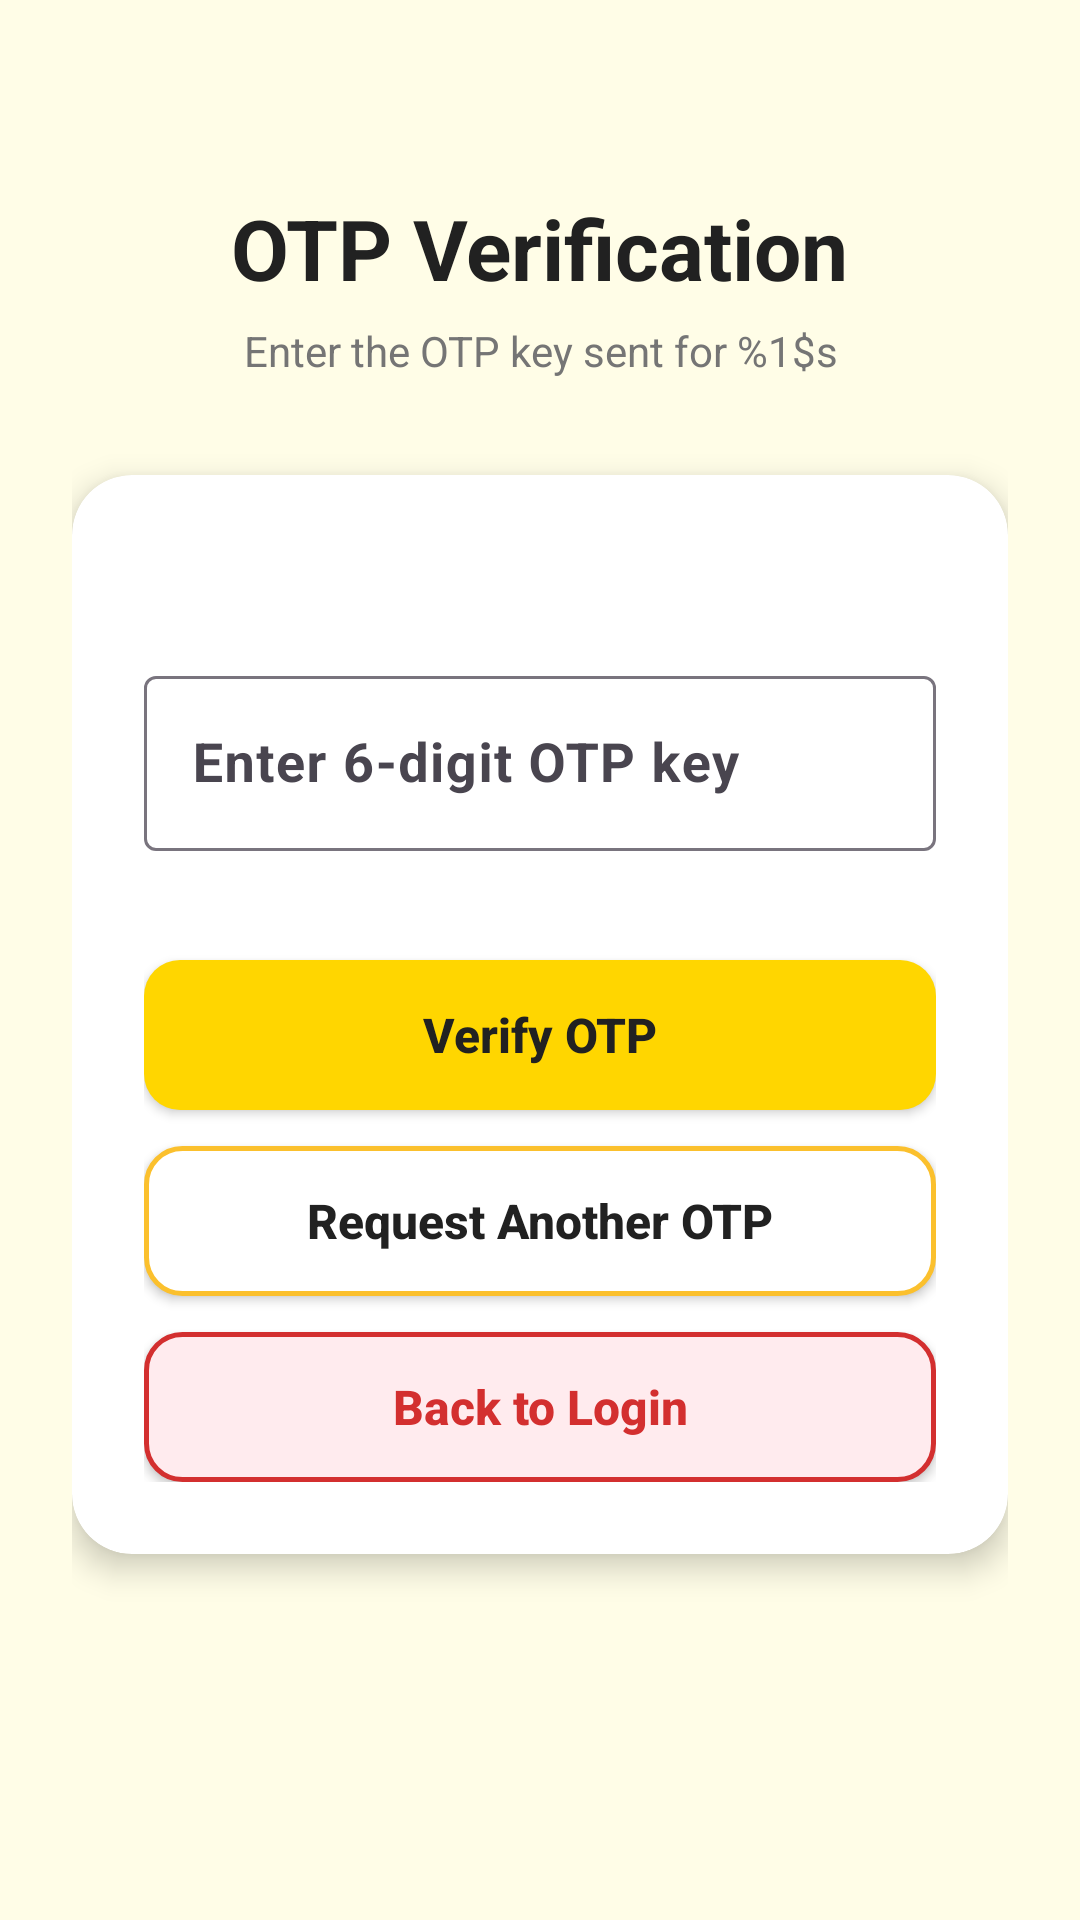

The Android layout XML behind this screen, and the referenced resources:
<!-- AndroidManifest.xml: application theme Theme.LEGASPI_EVENTDRIVEN_ACTIVITY -->
<!-- res/layout/activity_otp.xml -->
<?xml version="1.0" encoding="utf-8"?>
<androidx.constraintlayout.widget.ConstraintLayout xmlns:android="http://schemas.android.com/apk/res/android"
    xmlns:app="http://schemas.android.com/apk/res-auto"
    xmlns:tools="http://schemas.android.com/tools"
    android:id="@+id/otpRoot"
    android:layout_width="match_parent"
    android:layout_height="match_parent"
    android:background="@color/yellow_background"
    android:padding="24dp"
    tools:context=".OtpActivity">

    <LinearLayout
        android:id="@+id/headerContainer"
        android:layout_width="match_parent"
        android:layout_height="wrap_content"
        android:layout_marginTop="40dp"
        android:gravity="center"
        android:orientation="vertical"
        app:layout_constraintTop_toTopOf="parent">

        <TextView
            android:id="@+id/tvTitle"
            android:layout_width="wrap_content"
            android:layout_height="wrap_content"
            android:text="@string/otp_title"
            android:textColor="@color/text_primary"
            android:textSize="28sp"
            android:textStyle="bold" />

        <TextView
            android:id="@+id/tvSubtitle"
            android:layout_width="wrap_content"
            android:layout_height="wrap_content"
            android:layout_marginTop="6dp"
            android:gravity="center"
            android:text="@string/otp_subtitle"
            android:textColor="@color/text_secondary"
            android:textSize="14sp" />
    </LinearLayout>

    <androidx.cardview.widget.CardView
        android:id="@+id/cardOtp"
        android:layout_width="match_parent"
        android:layout_height="wrap_content"
        android:layout_marginTop="32dp"
        app:cardBackgroundColor="@color/white"
        app:cardCornerRadius="20dp"
        app:cardElevation="6dp"
        app:cardMaxElevation="10dp"
        app:layout_constraintTop_toBottomOf="@id/headerContainer">

        <LinearLayout
            android:layout_width="match_parent"
            android:layout_height="wrap_content"
            android:orientation="vertical"
            android:padding="24dp">

            <TextView
                android:id="@+id/tvTimer"
                android:layout_width="wrap_content"
                android:layout_height="wrap_content"
                android:layout_gravity="center"
                android:textColor="@color/text_primary"
                android:textSize="16sp"
                android:textStyle="bold"
                tools:text="OTP expires in: 30 seconds" />

            <com.google.android.material.textfield.TextInputLayout
                android:id="@+id/tilOtp"
                style="@style/Widget.Material3.TextInputLayout.OutlinedBox"
                android:layout_width="match_parent"
                android:layout_height="wrap_content"
                android:layout_marginTop="16dp"
                android:hint="@string/hint_otp"
                app:errorEnabled="true">

                <com.google.android.material.textfield.TextInputEditText
                    android:id="@+id/etOtp"
                    android:layout_width="match_parent"
                    android:layout_height="wrap_content"
                    android:inputType="number"
                    android:maxLength="6"
                    android:textColor="@color/text_primary"
                    android:textSize="18sp"
                    android:textStyle="bold" />
            </com.google.android.material.textfield.TextInputLayout>

            <TextView
                android:id="@+id/tvOtpError"
                android:layout_width="match_parent"
                android:layout_height="wrap_content"
                android:layout_marginTop="4dp"
                android:gravity="center"
                android:textColor="@color/cancel_red"
                android:textSize="13sp"
                android:visibility="gone"
                tools:text="OTP key has expired and is void. Please request another OTP."
                tools:visibility="visible" />

            <androidx.appcompat.widget.AppCompatButton
                android:id="@+id/btnVerifyOtp"
                android:layout_width="match_parent"
                android:layout_height="50dp"
                android:layout_marginTop="16dp"
                android:background="@drawable/bg_yellow_button"
                android:text="@string/btn_verify_otp"
                android:textAllCaps="false"
                android:textColor="@color/text_primary"
                android:textSize="16sp"
                android:textStyle="bold" />

            <androidx.appcompat.widget.AppCompatButton
                android:id="@+id/btnResendOtp"
                android:layout_width="match_parent"
                android:layout_height="50dp"
                android:layout_marginTop="12dp"
                android:background="@drawable/bg_input_field"
                android:text="@string/btn_resend_otp"
                android:textAllCaps="false"
                android:textColor="@color/text_primary"
                android:textSize="16sp"
                android:textStyle="bold" />

            <androidx.appcompat.widget.AppCompatButton
                android:id="@+id/btnBackToLogin"
                android:layout_width="match_parent"
                android:layout_height="50dp"
                android:layout_marginTop="12dp"
                android:background="@drawable/bg_cancel_button"
                android:text="@string/btn_back_to_login"
                android:textAllCaps="false"
                android:textColor="@color/cancel_red"
                android:textSize="16sp"
                android:textStyle="bold" />

        </LinearLayout>
    </androidx.cardview.widget.CardView>

</androidx.constraintlayout.widget.ConstraintLayout>
<!-- resources referenced by this layout -->
<resources>
  <color name="cancel_red">#D32F2F</color>
  <color name="text_primary">#212121</color>
  <color name="text_secondary">#757575</color>
  <color name="white">#FFFFFFFF</color>
  <color name="yellow_background">#FFFDE7</color>
  <!-- drawable bg_cancel_button (drawable) -->
  <?xml version="1.0" encoding="utf-8"?>
  <ripple xmlns:android="http://schemas.android.com/apk/res/android"
      android:color="#FFCDD2">
      <item>
          <shape android:shape="rectangle">
              <solid android:color="@color/cancel_bg" />
              <corners android:radius="12dp" />
              <stroke
                  android:width="1.5dp"
                  android:color="@color/cancel_red" />
          </shape>
      </item>
  </ripple>
  <!-- drawable bg_input_field (drawable) -->
  <?xml version="1.0" encoding="utf-8"?>
  <shape xmlns:android="http://schemas.android.com/apk/res/android"
      android:shape="rectangle">
      <solid android:color="@color/white" />
      <corners android:radius="12dp" />
      <stroke
          android:width="1.5dp"
          android:color="@color/yellow_primary" />
  </shape>
  <!-- drawable bg_yellow_button (drawable) -->
  <?xml version="1.0" encoding="utf-8"?>
  <ripple xmlns:android="http://schemas.android.com/apk/res/android"
      android:color="@color/yellow_primary_dark">
      <item>
          <shape android:shape="rectangle">
              <solid android:color="@color/yellow_accent" />
              <corners android:radius="12dp" />
          </shape>
      </item>
  </ripple>
  <string name="btn_back_to_login">Back to Login</string>
  <string name="btn_resend_otp">Request Another OTP</string>
  <string name="btn_verify_otp">Verify OTP</string>
  <string name="hint_otp">Enter 6-digit OTP key</string>
  <string name="otp_subtitle">Enter the OTP key sent for %1$s</string>
  <string name="otp_title">OTP Verification</string>
  <style name="Theme.LEGASPI_EVENTDRIVEN_ACTIVITY" parent="Base.Theme.LEGASPI_EVENTDRIVEN_ACTIVITY" />
  <color name="cancel_bg">#FFEBEE</color>
  <color name="yellow_primary">#FBC02D</color>
  <color name="yellow_primary_dark">#F57F17</color>
  <color name="yellow_accent">#FFD600</color>
  <style name="Base.Theme.LEGASPI_EVENTDRIVEN_ACTIVITY" parent="Theme.Material3.DayNight.NoActionBar">
          
          <item name="colorPrimary">@color/yellow_primary</item>
          <item name="colorPrimaryVariant">@color/yellow_primary_dark</item>
          <item name="colorOnPrimary">@color/text_primary</item>
          <item name="android:windowBackground">@color/yellow_background</item>
          <item name="android:statusBarColor">@color/yellow_primary</item>
      </style>
</resources>
